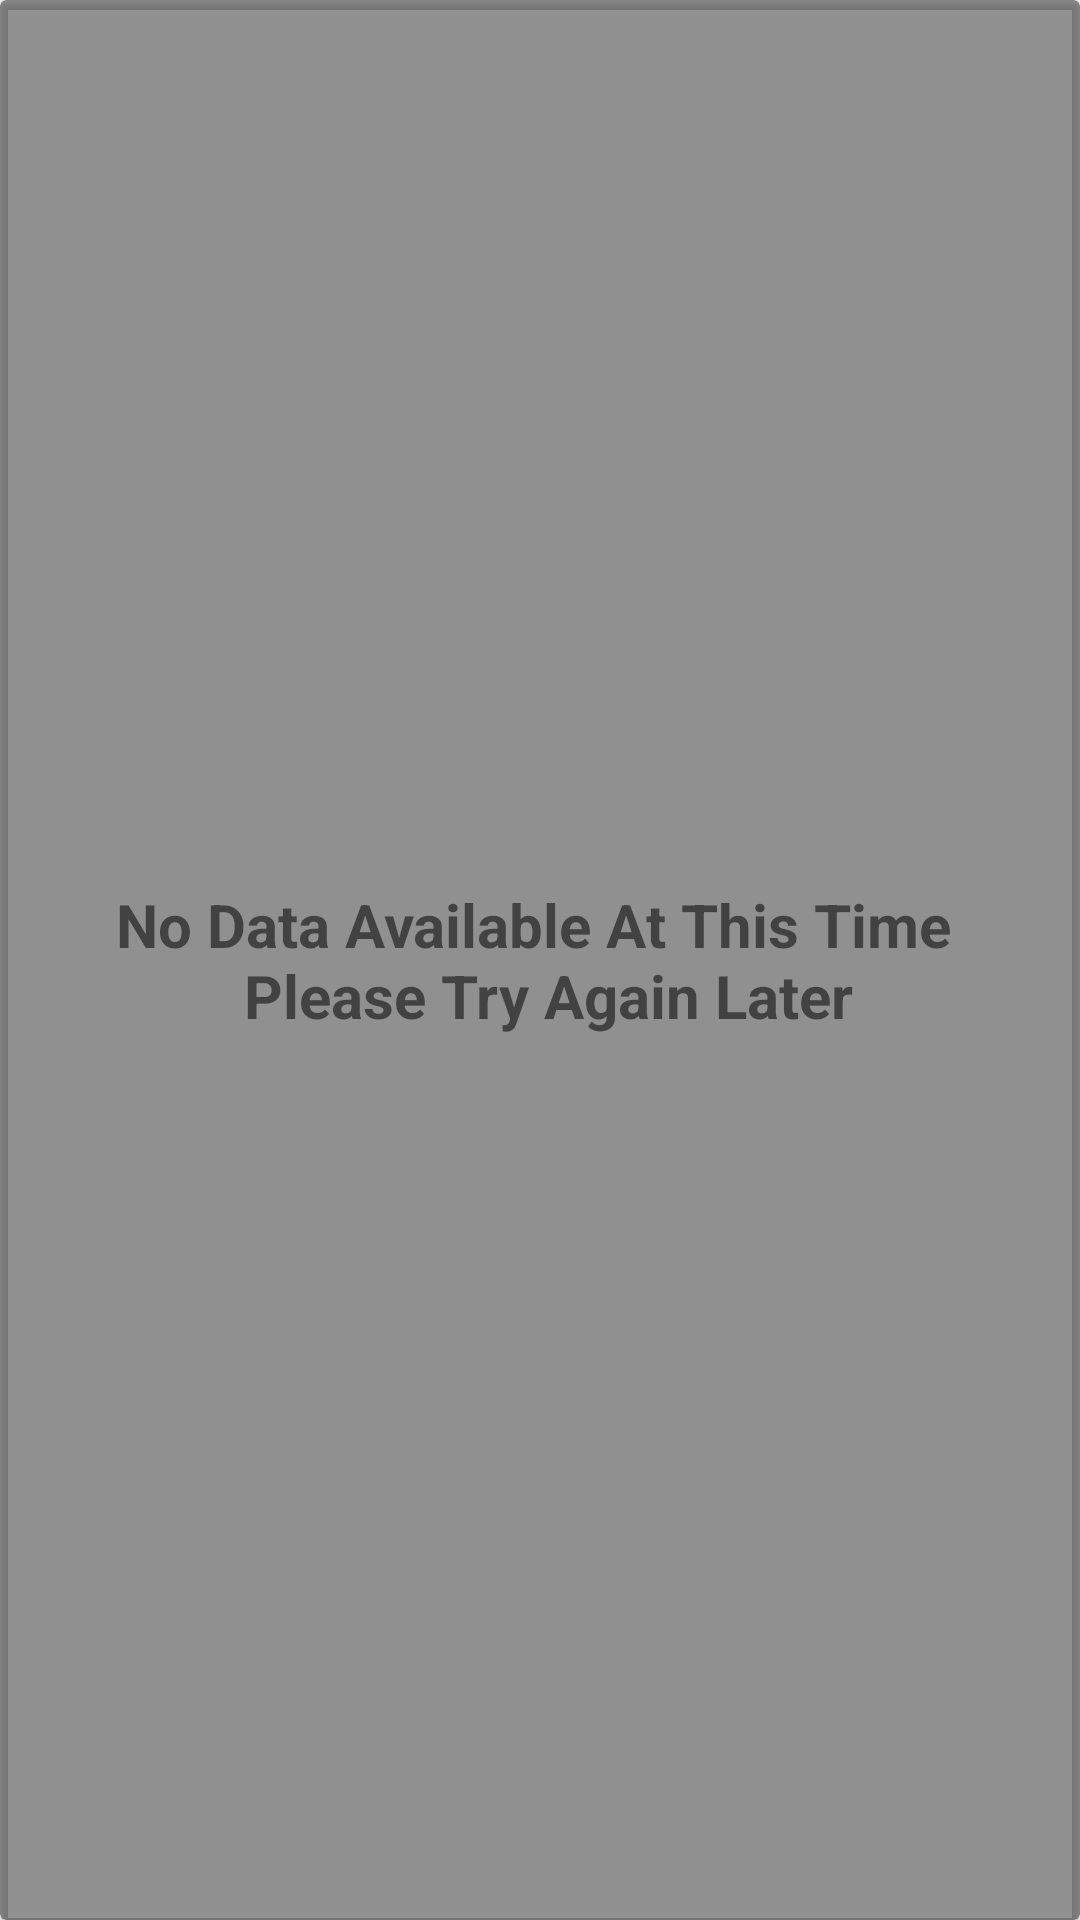

Layout XML and referenced resources for this Android screen:
<!-- AndroidManifest.xml: application theme Theme.20230707JarvisCharlesNYCSchools -->
<!-- res/layout/view_no_data_available.xml -->
<?xml version="1.0" encoding="utf-8"?>
<layout
    xmlns:android="http://schemas.android.com/apk/res/android"
    xmlns:app="http://schemas.android.com/apk/res-auto">
    <data>
        <import type="android.view.View" />

        <variable
            name="isVisible"
            type="boolean" />

    </data>
    <androidx.cardview.widget.CardView
        android:layout_width="match_parent"
        android:layout_height="match_parent"
        app:cardBackgroundColor="#6F000000"
        android:visibility="@{isVisible ? View.VISIBLE : View.GONE}">

        <TextView
            android:layout_width="wrap_content"
            android:layout_height="wrap_content"
            android:layout_gravity="center"
            app:layout_constraintLeft_toLeftOf="parent"
            app:layout_constraintRight_toRightOf="parent"
            app:layout_constraintTop_toTopOf="parent"
            app:layout_constraintBottom_toBottomOf="parent"
            android:text="@string/no_data_available_at_this_time"
            android:gravity="center"
            android:textSize="20sp"
            android:textStyle="bold" />

    </androidx.cardview.widget.CardView>

</layout>
<!-- resources referenced by this layout -->
<resources>
  <string name="no_data_available_at_this_time">No Data Available At This Time \n Please Try Again Later</string>
  <style name="Theme.20230707JarvisCharlesNYCSchools" parent="Theme.MaterialComponents.DayNight.DarkActionBar">
          
          <item name="colorPrimary">@color/purple_500</item>
          <item name="colorPrimaryVariant">@color/purple_700</item>
          <item name="colorOnPrimary">@color/white</item>
          
          <item name="colorSecondary">@color/teal_200</item>
          <item name="colorSecondaryVariant">@color/teal_700</item>
          <item name="colorOnSecondary">@color/black</item>
          
          <item name="android:statusBarColor">?attr/colorPrimaryVariant</item>
          
      </style>
  <!-- not gathered from this repository: default colours our renderer supplied (Android Studio template values) -->
  <color name="purple_500">#FF6200EE</color>
  <color name="purple_700">#FF3700B3</color>
  <color name="teal_200">#FF03DAC5</color>
  <color name="teal_700">#FF018786</color>
  <color name="black">#FF000000</color>
  <color name="white">#FFFFFFFF</color>
</resources>
